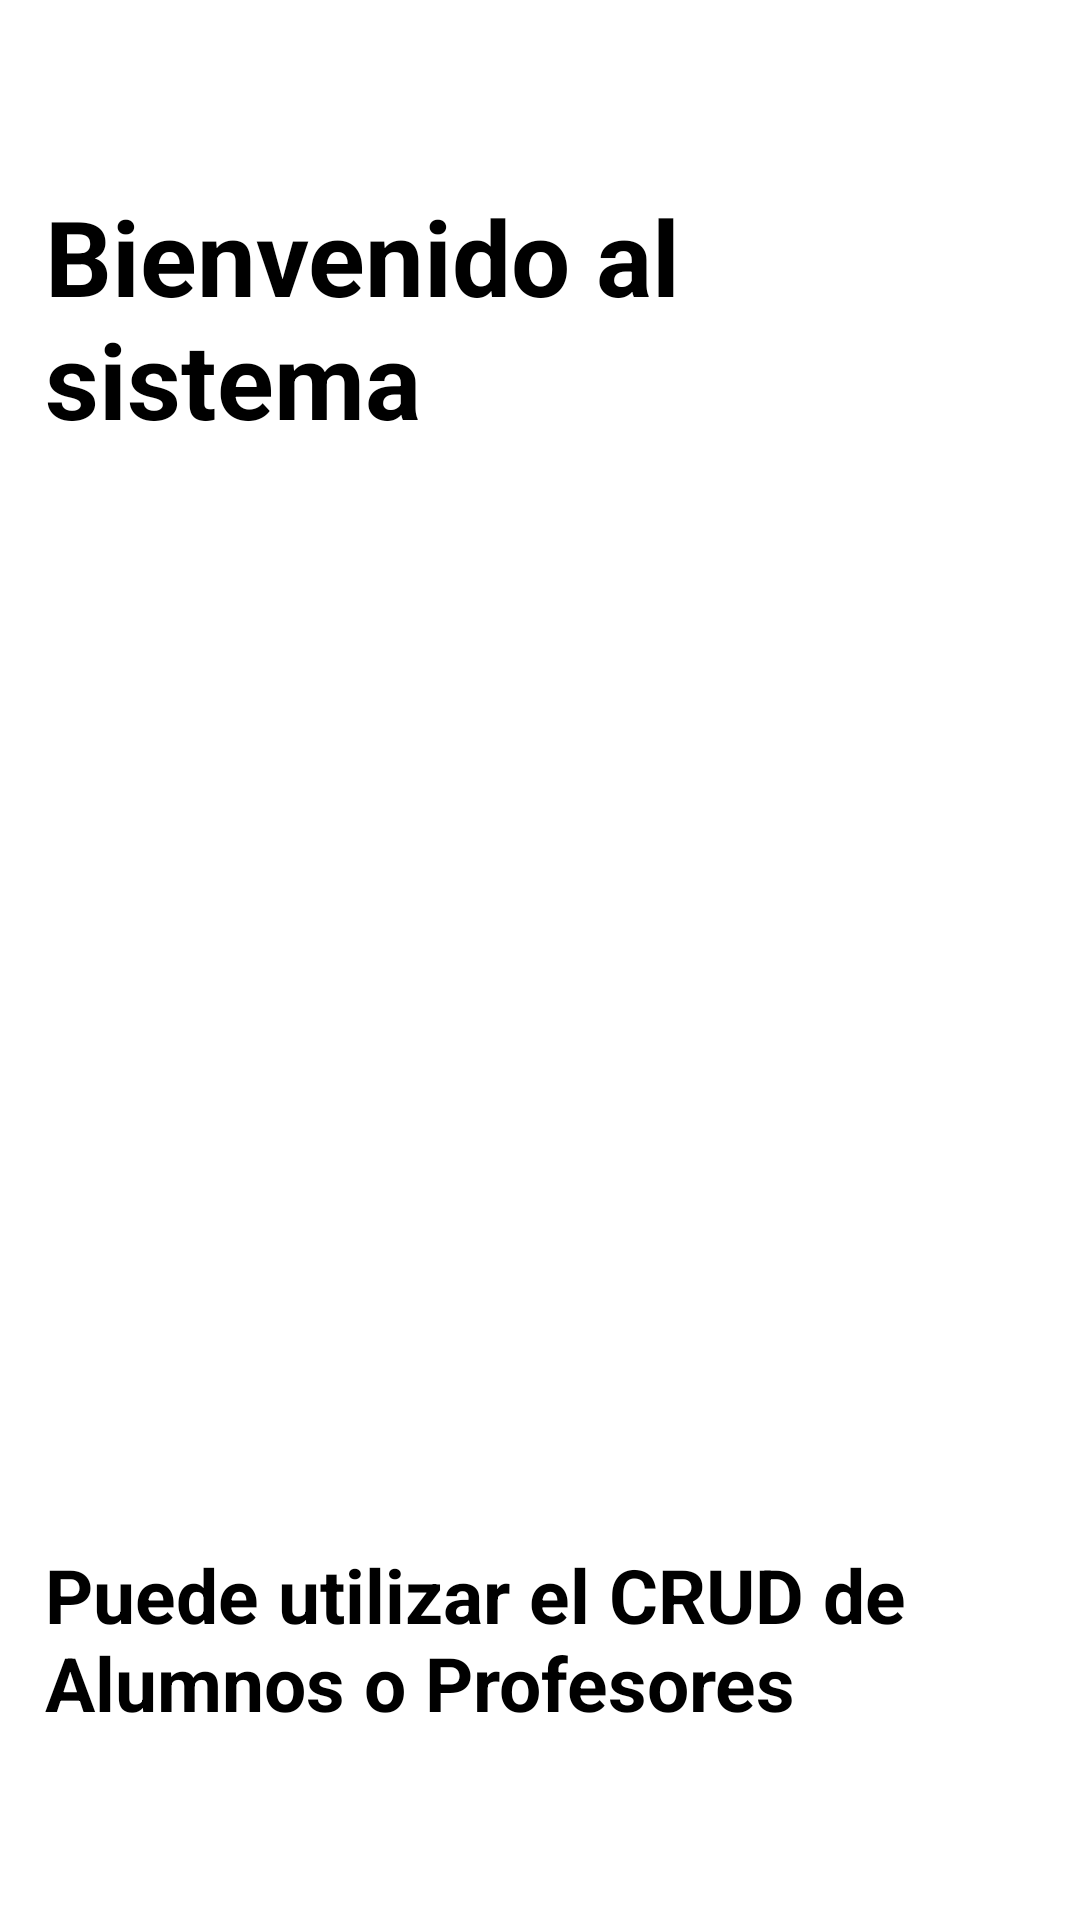

Here is an Android app screen rendered from its layout file. Give the layout XML and the strings, colors and styles it references.
<!-- AndroidManifest.xml: application theme Theme.CRUD_Retrofit_Escuela -->
<!-- res/layout/activity_main.xml -->
<?xml version="1.0" encoding="utf-8"?>
<androidx.constraintlayout.widget.ConstraintLayout xmlns:android="http://schemas.android.com/apk/res/android"
    xmlns:app="http://schemas.android.com/apk/res-auto"
    xmlns:tools="http://schemas.android.com/tools"
    android:layout_width="match_parent"
    android:layout_height="match_parent"
    android:id="@+id/main"
    tools:context=".MainActivity">

    <LinearLayout
        android:orientation="vertical"
        android:gravity="center"
        android:layout_margin="15dp"
        android:layout_width="match_parent"
        android:layout_height="match_parent">

        <TextView
            android:layout_marginBottom="15dp"
            android:layout_width="wrap_content"
            android:layout_height="wrap_content"
            android:text="Bienvenido al sistema"
            android:textColor="@color/black"
            android:textSize="35sp"
            android:textStyle="bold"
            app:layout_constraintBottom_toBottomOf="parent"
            app:layout_constraintEnd_toEndOf="parent"
            app:layout_constraintStart_toStartOf="parent"
            app:layout_constraintTop_toTopOf="parent"
            />

        <ImageView
            android:src="@drawable/logo2"
            android:layout_width="350dp"
            android:layout_height="350dp"/>


        <TextView
            android:id="@+id/txtResultado"
            android:layout_width="wrap_content"
            android:layout_height="wrap_content"
            android:text="Puede utilizar el CRUD de Alumnos o Profesores"
            android:textColor="@color/black"
            android:textSize="25sp"
            android:textStyle="bold"
            app:layout_constraintBottom_toBottomOf="parent"
            app:layout_constraintEnd_toEndOf="parent"
            app:layout_constraintStart_toStartOf="parent"
            app:layout_constraintTop_toTopOf="parent"
            />
    </LinearLayout>

</androidx.constraintlayout.widget.ConstraintLayout>
<!-- resources referenced by this layout -->
<resources>
  <color name="black">#FF000000</color>
  <style name="Theme.CRUD_Retrofit_Escuela" parent="Theme.MaterialComponents.DayNight.DarkActionBar">
          
          <item name="colorPrimary">@color/fer</item>
          <item name="colorPrimaryVariant">@color/fer</item>
          <item name="colorOnPrimary">@color/white</item>
          
          <item name="colorSecondary">@color/teal_200</item>
          <item name="colorSecondaryVariant">@color/teal_700</item>
          <item name="colorOnSecondary">@color/black</item>
          
          <item name="android:statusBarColor">?attr/colorPrimaryVariant</item>
          
      </style>
  <color name="fer">#191C1E</color>
  <color name="white">#FFFFFFFF</color>
  <color name="teal_200">#FF03DAC5</color>
  <color name="teal_700">#FF018786</color>
</resources>
